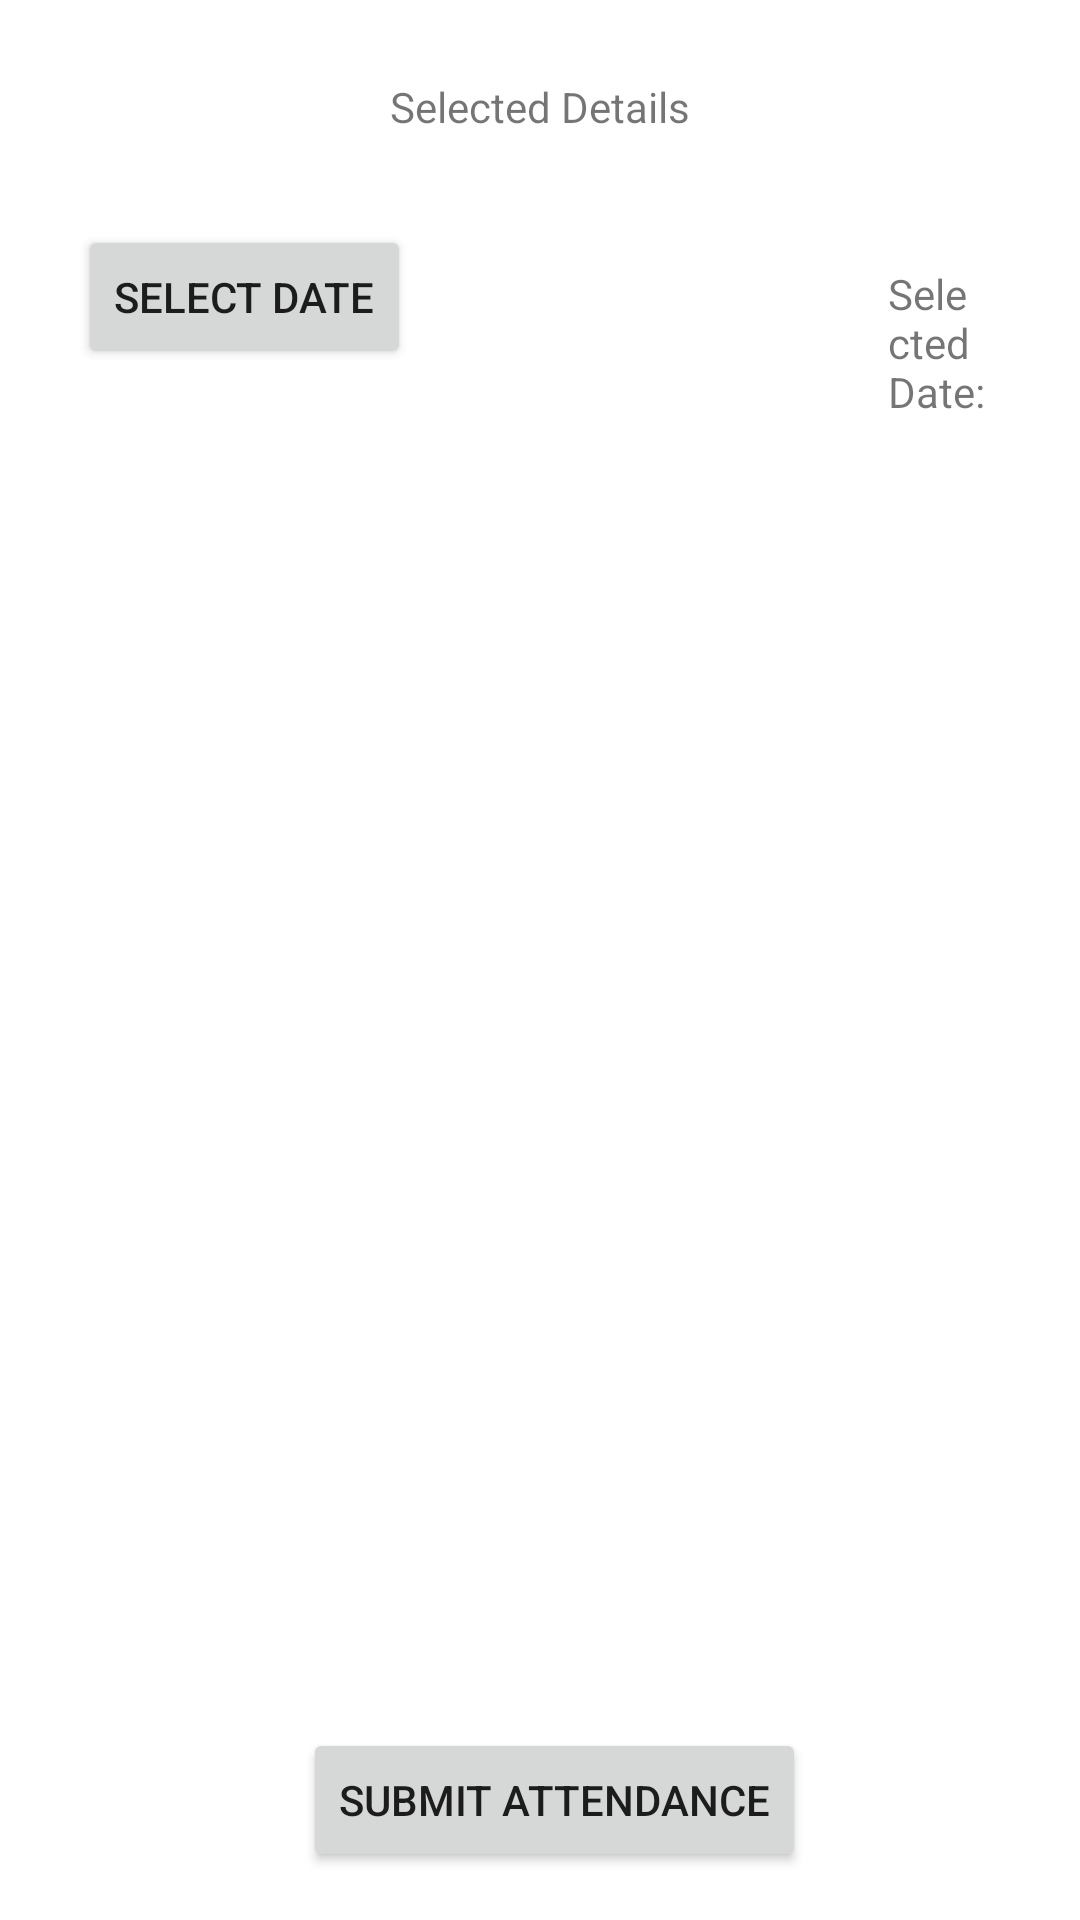

Android layout source for this screen:
<!-- AndroidManifest.xml: application theme Theme.ADMIN -->
<!-- res/layout/activity_take_attendance.xml -->
<LinearLayout xmlns:android="http://schemas.android.com/apk/res/android"
    android:layout_width="match_parent"
    android:layout_height="match_parent"
    android:orientation="vertical"
    android:padding="16dp">

    <TextView
        android:layout_marginTop="10dp"
        android:id="@+id/textViewSelectedDetails"
        android:layout_gravity="center"
        android:layout_width="wrap_content"
        android:layout_height="wrap_content"
        android:text="Selected Details" />

    <Button
        android:id="@+id/buttonSelectDate"
        android:layout_width="wrap_content"
        android:layout_height="wrap_content"
        android:layout_marginTop="30dp"
        android:layout_marginLeft="10dp"
        android:layout_marginBottom="10dp"
        android:text="Select Date" />

    <TextView
        android:id="@+id/textViewSelectedDate"
        android:layout_width="wrap_content"
        android:layout_height="wrap_content"
        android:layout_marginTop="-45dp"
        android:layout_marginLeft="280dp"
        android:layout_marginRight="5dp"
        android:text="Selected Date: " />

    <androidx.recyclerview.widget.RecyclerView
        android:layout_marginTop="20dp"
        android:id="@+id/recyclerViewAttendance"
        android:layout_width="match_parent"
        android:layout_height="0dp"
        android:layout_weight="1" />

    <Button
        android:id="@+id/buttonSubmitAttendance"
        android:layout_width="wrap_content"
        android:layout_height="wrap_content"
        android:layout_marginLeft="85dp"
        android:text="Submit Attendance" />
</LinearLayout>
<!-- resources referenced by this layout -->
<resources>
  <style name="Theme.ADMIN" parent="Theme.MaterialComponents.Light.DarkActionBar" />
</resources>
